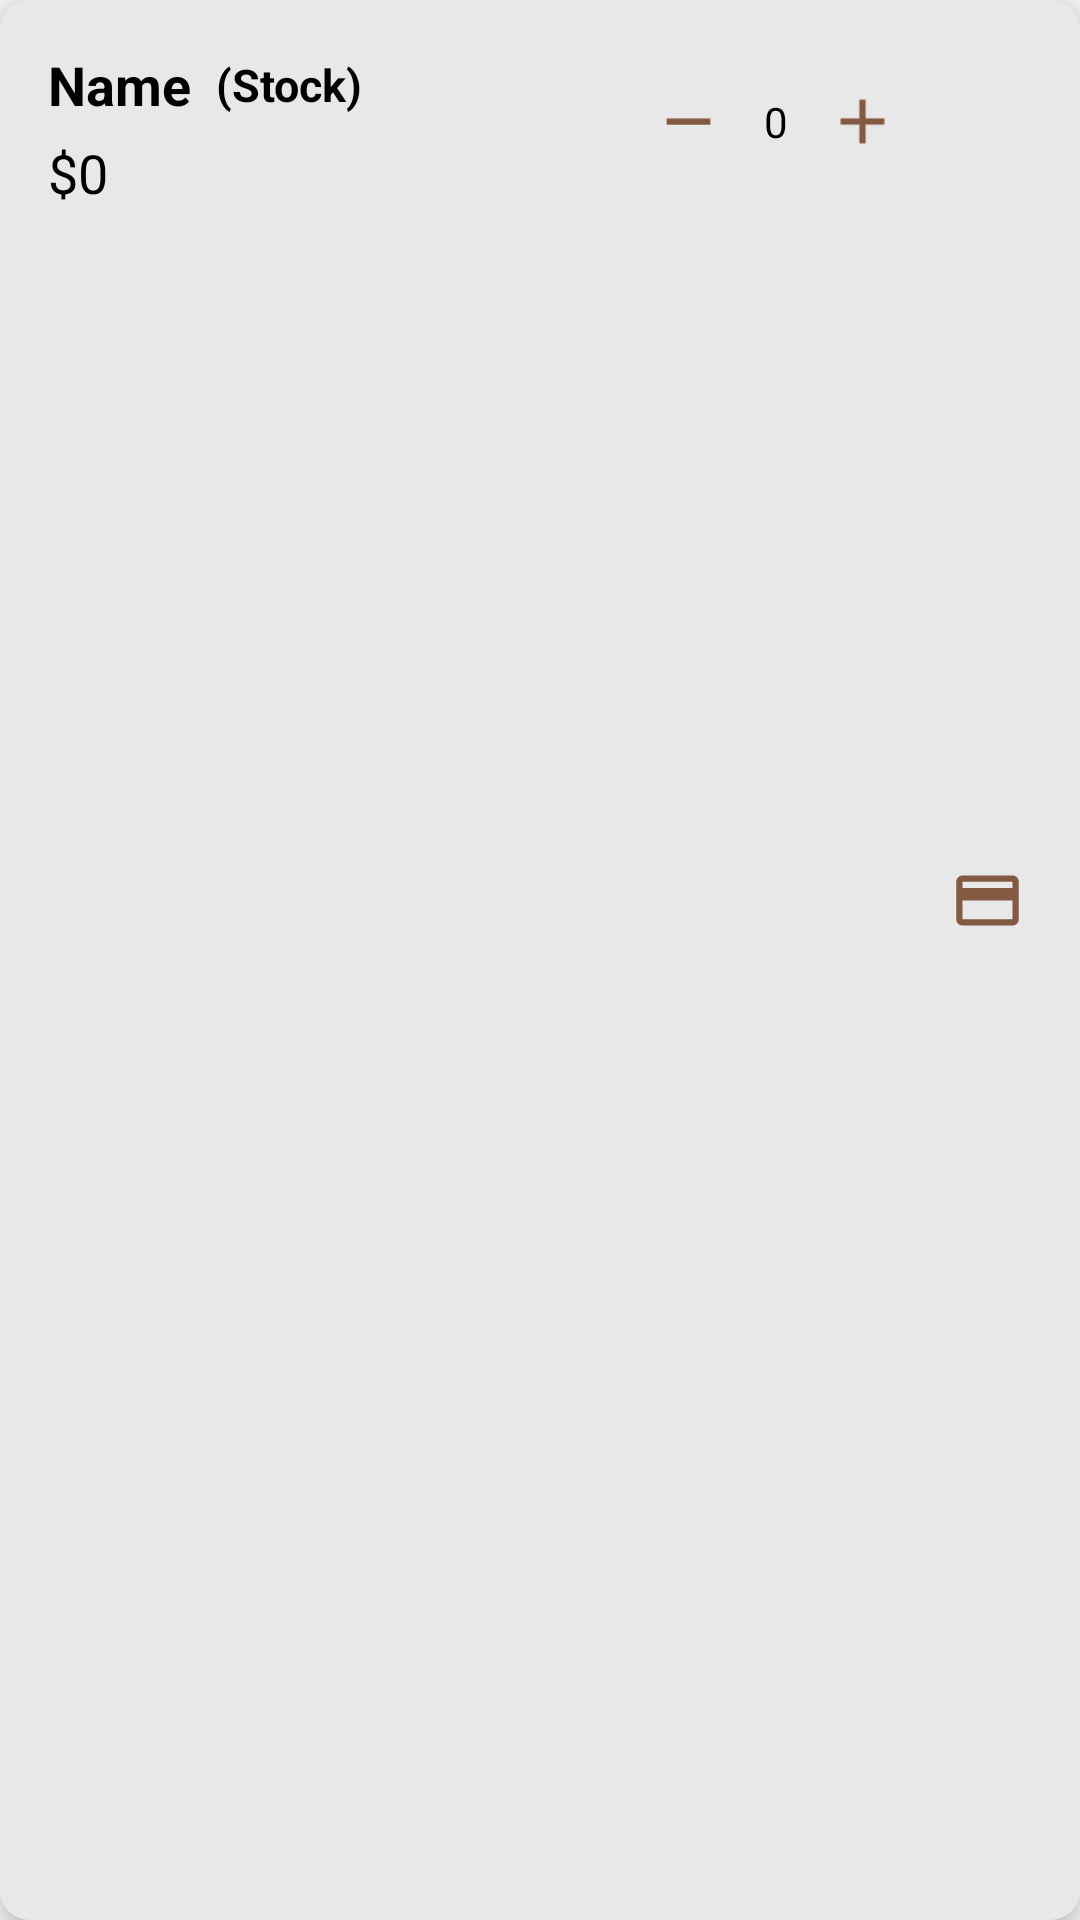

This screen was rendered from an Android layout file. Write that file and the resources it references.
<!-- AndroidManifest.xml: application theme Theme.Kopi -->
<!-- res/layout/adapter_item.xml -->
<?xml version="1.0" encoding="utf-8"?>
<androidx.constraintlayout.widget.ConstraintLayout xmlns:android="http://schemas.android.com/apk/res/android"
    xmlns:app="http://schemas.android.com/apk/res-auto"
    xmlns:tools="http://schemas.android.com/tools"
    android:layout_width="match_parent"
    android:layout_height="wrap_content"
    android:orientation="vertical"
    android:layout_margin="10dp"
    android:background="@drawable/bgcolor2"
    android:elevation="7dp"
    android:padding="16dp">


    <TextView
        android:id="@+id/tvName"
        android:layout_width="wrap_content"
        android:layout_height="wrap_content"
        android:layout_weight="9"
        android:text="Name"
        android:textColor="@color/black"
        android:textSize="18sp"
        android:textStyle="bold"
        app:layout_constraintStart_toStartOf="parent"
        app:layout_constraintTop_toTopOf="parent" />


    <TextView
        android:id="@+id/tvStock"
        android:layout_width="wrap_content"
        android:layout_height="wrap_content"
        android:layout_marginStart="5dp"
        android:layout_marginTop="2dp"
        android:layout_weight="9"
        android:text="(Stock)"
        android:textColor="@color/black"
        android:textSize="15sp"
        android:textStyle="bold"
        app:layout_constraintEnd_toStartOf="@+id/guideline"
        app:layout_constraintHorizontal_bias="0.048"
        app:layout_constraintStart_toEndOf="@+id/tvName"

        app:layout_constraintTop_toTopOf="parent" />

    <TextView
        android:id="@+id/tvAmount"
        android:layout_width="wrap_content"
        android:layout_height="wrap_content"
        android:layout_weight="1"
        android:text="0"
        android:textColor="@color/black"
        app:layout_constraintBottom_toBottomOf="@+id/ivMinus"
        app:layout_constraintEnd_toStartOf="@+id/ivPlus"
        app:layout_constraintStart_toEndOf="@+id/ivMinus"
        app:layout_constraintTop_toTopOf="@+id/ivMinus" />


    <ImageView
        android:id="@+id/ivPay"
        android:layout_width="25dp"
        android:layout_height="25dp"
        android:layout_marginStart="16dp"
        android:clickable="true"
        android:focusable="true"
        android:src="@drawable/ic_baseline_payment_24"
        android:textSize="20sp"
        app:layout_constraintBottom_toBottomOf="parent"
        app:layout_constraintEnd_toEndOf="parent"
        app:layout_constraintHorizontal_bias="0.2"
        app:layout_constraintStart_toEndOf="@+id/ivPlus"
        app:layout_constraintTop_toTopOf="parent"
        app:layout_constraintVertical_bias="0.466"

        tools:ignore="SpeakableTextPresentCheck,TouchTargetSizeCheck"
        app:tint="#835941" />

    <ImageView
        android:id="@+id/ivPlus"
        android:layout_width="25dp"
        android:layout_height="25dp"
        android:layout_marginEnd="44dp"
        android:clickable="true"
        android:focusable="true"
        android:src="@drawable/ic_add_black_24dp"
        android:textSize="20sp"
        app:layout_constraintBottom_toBottomOf="@+id/ivMinus"
        app:layout_constraintEnd_toEndOf="parent"
        app:layout_constraintTop_toTopOf="@+id/ivMinus"
        app:layout_constraintVertical_bias="0.0"

        tools:ignore="SpeakableTextPresentCheck,TouchTargetSizeCheck" />

    <ImageView
        android:id="@+id/ivMinus"
        android:layout_width="25dp"
        android:layout_height="25dp"
        android:layout_marginStart="28dp"
        android:layout_marginTop="12dp"
        android:clickable="true"
        android:focusable="true"
        android:src="@drawable/ic_baseline_remove_24"
        android:textSize="20sp"
        app:layout_constraintStart_toStartOf="@+id/guideline"
        app:layout_constraintTop_toTopOf="@+id/tvName"

        tools:ignore="SpeakableTextPresentCheck,TouchTargetSizeCheck" />

    <TextView
        android:id="@+id/tvPrice"
        android:layout_width="wrap_content"
        android:layout_height="wrap_content"
        android:layout_marginTop="5dp"
        android:text="$0"
        android:textColor="@color/black"
        android:textSize="18sp"
        app:layout_constraintStart_toStartOf="@+id/tvName"
        app:layout_constraintTop_toBottomOf="@+id/tvName" />

    <androidx.constraintlayout.widget.Guideline
        android:id="@+id/guideline"
        android:layout_width="wrap_content"
        android:layout_height="wrap_content"
        android:orientation="vertical"
        app:layout_constraintGuide_end="155dp" />

    
    
    
    
    
    
    
    
    
    


</androidx.constraintlayout.widget.ConstraintLayout>
<!-- resources referenced by this layout -->
<resources>
  <color name="black">#FF000000</color>
  <!-- drawable bgcolor2 (drawable) -->
  <?xml version="1.0" encoding="utf-8"?>
  <shape xmlns:android="http://schemas.android.com/apk/res/android"
      android:shape="rectangle">
  
      <solid android:color="#E8E8E8"/>
      <corners android:radius="10dp" />
  
  </shape>
  <!-- drawable ic_add_black_24dp (drawable) -->
  <vector android:height="24dp" android:tint="#835941"
      android:viewportHeight="24.0" android:viewportWidth="24.0"
      android:width="24dp" xmlns:android="http://schemas.android.com/apk/res/android">
      <path android:fillColor="#835941" android:pathData="M19,13h-6v6h-2v-6H5v-2h6V5h2v6h6v2z"/>
  </vector>
  <!-- drawable ic_baseline_payment_24 (drawable) -->
  <vector android:height="24dp" android:tint="@color/white"
      android:viewportHeight="24" android:viewportWidth="24"
      android:width="24dp" xmlns:android="http://schemas.android.com/apk/res/android">
      <path android:fillColor="@color/white" android:pathData="M20,4L4,4c-1.11,0 -1.99,0.89 -1.99,2L2,18c0,1.11 0.89,2 2,2h16c1.11,0 2,-0.89 2,-2L22,6c0,-1.11 -0.89,-2 -2,-2zM20,18L4,18v-6h16v6zM20,8L4,8L4,6h16v2z"/>
  </vector>
  <!-- drawable ic_baseline_remove_24 (drawable) -->
  <vector android:height="24dp" android:tint="#835941"
      android:viewportHeight="24" android:viewportWidth="24"
      android:width="24dp" xmlns:android="http://schemas.android.com/apk/res/android">
      <path android:fillColor="#835941" android:pathData="M19,13H5v-2h14v2z"/>
  </vector>
  <style name="Theme.Kopi" parent="Theme.MaterialComponents.DayNight.DarkActionBar.Bridge">
          
          <item name="colorPrimary">#835941</item>
          <item name="colorPrimaryVariant">@color/purple_700</item>
          <item name="colorOnPrimary">@color/white</item>
          
          <item name="colorSecondary">@color/teal_200</item>
          <item name="colorSecondaryVariant">@color/teal_700</item>
          <item name="colorOnSecondary">@color/white</item>
          <item name="titleTextColor">@color/white</item>
          <item name="actionBarTheme">@color/white</item>
          <item name="colorControlNormal">@color/white</item>
          
          <item name="android:statusBarColor" tools:targetApi="l">?attr/colorPrimaryVariant</item>
          
      </style>
  <color name="white">#FFFFFFFF</color>
  <color name="purple_700">#FF3700B3</color>
  <color name="teal_200">#FF03DAC5</color>
  <color name="teal_700">#FF018786</color>
</resources>
